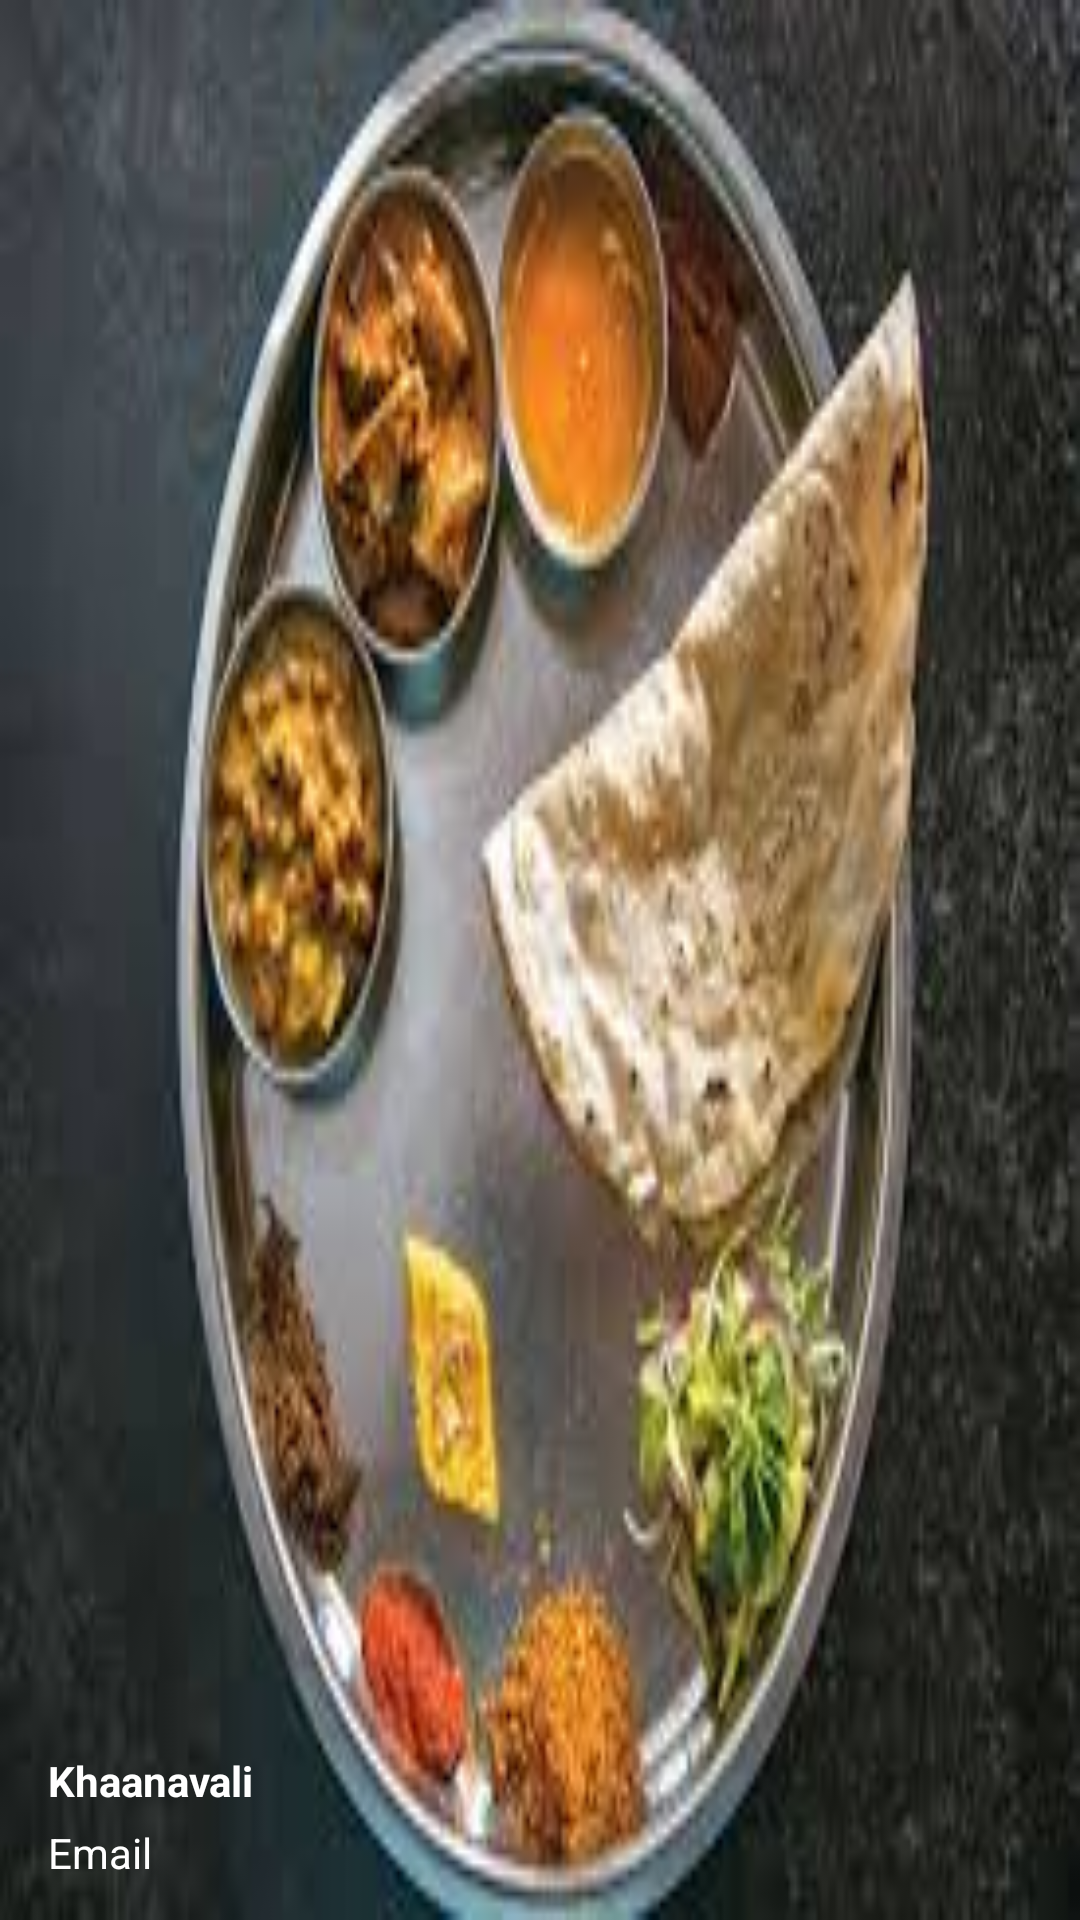

Reconstruct the res/layout file that produces this screen, plus the resources it refers to.
<!-- AndroidManifest.xml: application theme AppTheme -->
<!-- res/layout/header.xml -->
<?xml version="1.0" encoding="utf-8"?>
<RelativeLayout xmlns:android="http://schemas.android.com/apk/res/android"
    android:layout_width="match_parent"
    android:layout_height="178dp"
    android:background="@drawable/knvl1"
    android:orientation="vertical"
    android:weightSum="1">



    <LinearLayout
        android:layout_width="match_parent"
        android:layout_height="56dp"
        android:orientation="vertical"
        android:layout_alignParentBottom="true"
        android:layout_alignParentLeft="true"
        android:layout_alignParentStart="true">

        <TextView
            android:id="@+id/header_name"
            android:layout_width="wrap_content"
            android:layout_height="wrap_content"
            android:layout_marginLeft="16dp"
            android:textColor="#ffffff"
            android:text="Khaanavali"
            android:textSize="14sp"
            android:textStyle="bold"

            />

        <TextView
            android:id="@+id/header_Email"
            android:layout_width="wrap_content"
            android:layout_height="wrap_content"
            android:textColor="#ffffff"
            android:layout_marginLeft="16dp"
            android:layout_marginTop="5dp"
            android:text="Email"
            android:textSize="14sp"
            android:textStyle="normal"

            />
    </LinearLayout>

    
        
        
        
        
        
        
        
</RelativeLayout>
<!-- resources referenced by this layout -->
<resources>
  <!-- drawable knvl1: jpg bitmap (drawable-hdpi, 11126 bytes) -->
  <!-- drawable knvl2: jpg bitmap (drawable-hdpi, 3085 bytes) -->
  <style name="AppTheme" parent="Theme.AppCompat.Light.NoActionBar">
      
      <item name="colorPrimary">@color/primary</item>
      <item name="colorPrimaryDark">@color/primary_dark</item>
      <item name="colorAccent">@color/accent</item>
  </style>
  <color name="primary">#4CAF50</color>
  <color name="primary_dark">#1B5E20</color>
  <color name="accent">#03A9F4</color>
</resources>
